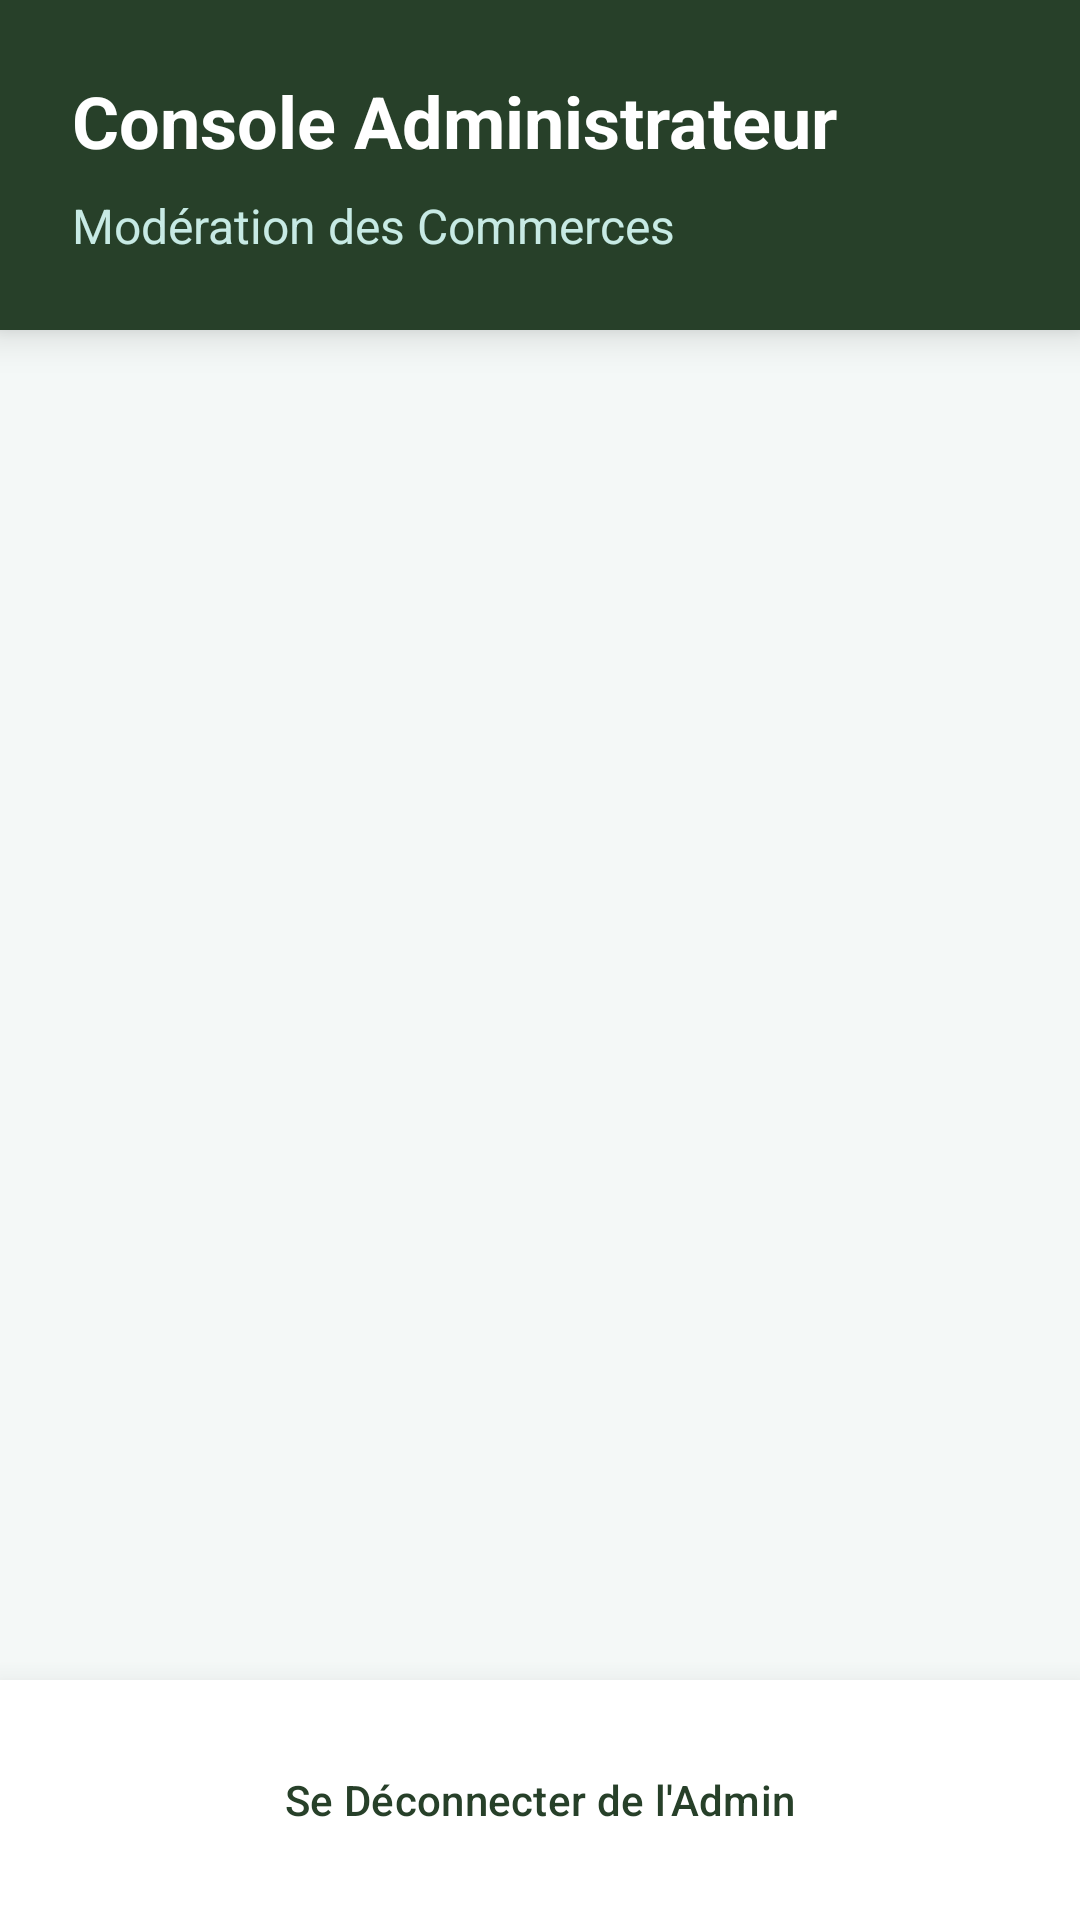

Produce the Android XML layout that renders to this screen, including the resource entries it uses.
<!-- AndroidManifest.xml: application theme Theme.FoodSaver -->
<!-- res/layout/activity_admin_dashboard.xml -->
<?xml version="1.0" encoding="utf-8"?>
<LinearLayout xmlns:android="http://schemas.android.com/apk/res/android"
    xmlns:app="http://schemas.android.com/apk/res-auto"
    android:layout_width="match_parent"
    android:layout_height="match_parent"
    android:background="@color/colorBackground"
    android:orientation="vertical">

    <LinearLayout
        android:layout_width="match_parent"
        android:layout_height="wrap_content"
        android:background="@color/dark_spruce"
        android:elevation="8dp"
        android:orientation="vertical"
        android:padding="24dp">

        <TextView
            android:layout_width="match_parent"
            android:layout_height="wrap_content"
            android:layout_marginBottom="8dp"
            android:gravity="center_vertical"
            android:text="Console Administrateur"
            android:textColor="@color/colorSurface"
            android:textSize="24sp"
            android:textStyle="bold" />

        <TextView
            android:layout_width="match_parent"
            android:layout_height="wrap_content"
            android:text="Modération des Commerces"
            android:textColor="@color/frozen_water"
            android:textSize="16sp" />
    </LinearLayout>

    <androidx.recyclerview.widget.RecyclerView
        android:id="@+id/recyclerAdminCommerces"
        android:layout_width="match_parent"
        android:layout_height="0dp"
        android:layout_weight="1" />

    <LinearLayout
        android:layout_width="match_parent"
        android:layout_height="wrap_content"
        android:background="@color/colorSurface"
        android:elevation="16dp"
        android:padding="16dp">

        <Button
            android:id="@+id/btnAdminLogout"
            style="@style/Widget.Material3.Button.OutlinedButton"
            android:layout_width="match_parent"
            android:layout_height="wrap_content"
            android:padding="12dp"
            android:text="Se Déconnecter de l'Admin"
            android:textColor="@color/dark_spruce"
            app:strokeColor="@color/dark_spruce" />
    </LinearLayout>
</LinearLayout>
<!-- resources referenced by this layout -->
<resources>
  <color name="colorBackground">#F4F8F7</color>
  <color name="colorSurface">#FFFFFF</color>
  <color name="dark_spruce">#274029</color>
  <color name="frozen_water">#c7eae4</color>
  <style name="Theme.FoodSaver" parent="Base.Theme.FoodSaver" />
  <style name="Base.Theme.FoodSaver" parent="Theme.Material3.DayNight.NoActionBar">
          
          
      </style>
</resources>
